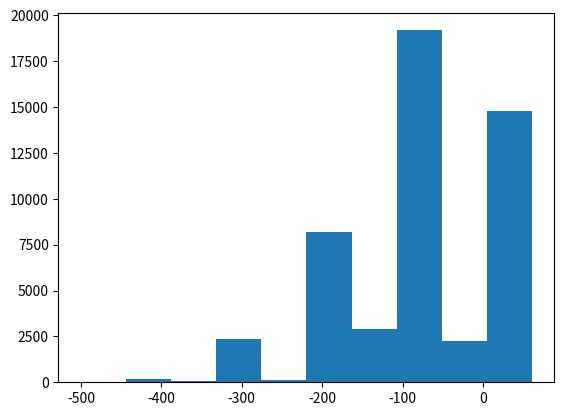

This figure's Python source:
'''
	simu_p2p_ertrag.py

	Programm, um mit einer Monte Carlo Simulation
	zu ermitteln welche Renditen bei einer
	erwarteten Ausfallwahrscheinlichkeit
	wahrscheinlich erreichbar sind.

	April 2020
'''
import random
import matplotlib.pyplot as plt

plattform_ausfallwahrscheinlichkeiten = [0.07,0.07,0.3,0.3,0.3]
plattform_renditen =                    [0.08,0.08,0.15,0.15,0.15]
invest_je_plattform =                   [100,100,100,100,100]

# Plausicheck

if (len(plattform_renditen) == len(invest_je_plattform) == len(plattform_ausfallwahrscheinlichkeiten)) == False:
	print('Anzahl Renditen, Ausfallwahrscheinlichkeiten, Invest ja Plattform nicht uniform')
	print('Programm abbruch')
	quit()


summe_aller_ertraege = []

for simstep in range(0,49999):
	summe_ertrag_plattform = 0
	for i, plattform in enumerate(plattform_ausfallwahrscheinlichkeiten):
		if random.random() <= plattform:
			# Plattform ausgefallen
			ertrag = -invest_je_plattform[i]
		else:
			ertrag = invest_je_plattform[i] * plattform_renditen[i]
		summe_ertrag_plattform += ertrag 
	summe_aller_ertraege.append(summe_ertrag_plattform)

plt.hist(summe_aller_ertraege, bins=10)
plt.show()
